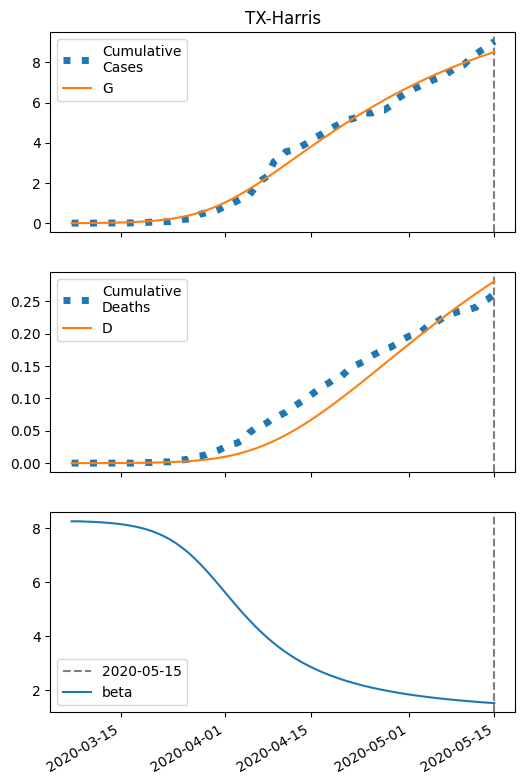

Values plotted in this chart, from the file beside it:
series, 2020-03-07, 2020-03-08, 2020-03-09, 2020-03-10, 2020-03-11, 2020-03-12, 2020-03-13, 2020-03-14, 2020-03-15, 2020-03-16, 2020-03-17, 2020-03-18, 2020-03-19, 2020-03-20, 2020-03-21, 2020-03-22, 2020-03-23, 2020-03-24, 2020-03-25, 2020-03-26, 2020-03-27, 2020-03-28, 2020-03-29
S, 187918, 187917, 187914, 187912, 187909, 187905, 187900, 187894, 187886, 187877, 187865, 187850, 187833, 187811, 187784, 187752, 187713, 187666, 187610, 187544, 187468, 187379, 187278
I, 5.0, 6.245, 7.797, 9.733, 12.14, 15.15, 18.88, 23.52, 29.28, 36.4, 45.21, 56.05, 69.36, 85.62, 105.4, 129.3, 158.1, 192.3, 232.7, 279.8, 334.1, 396, 465.4
IH, 0.2, 0.2906, 0.3814, 0.4847, 0.6089, 0.7616, 0.951, 1.186, 1.478, 1.841, 2.29, 2.846, 3.531, 4.374, 5.407, 6.666, 8.194, 10.03, 12.24, 14.85, 17.92, 21.48, 25.57
IN, 0.2, 0.3893, 0.6184, 0.8973, 1.239, 1.658, 2.176, 2.815, 3.606, 4.585, 5.797, 7.296, 9.149, 11.44, 14.25, 17.71, 21.94, 27.09, 33.34, 40.87, 49.88, 60.58, 73.19
D, 0.01, 0.01939, 0.03304, 0.05095, 0.07372, 0.1023, 0.1381, 0.1827, 0.2385, 0.3079, 0.3943, 0.5019, 0.6355, 0.8014, 1.007, 1.261, 1.574, 1.959, 2.43, 3.005, 3.702, 4.544, 5.552
R, 0.0, 0.1107, 0.2767, 0.5004, 0.7906, 1.161, 1.63, 2.222, 2.965, 3.896, 5.061, 6.515, 8.327, 10.58, 13.38, 16.84, 21.12, 26.38, 32.85, 40.74, 50.35, 61.96, 75.94
G, 5.0, 6.645, 8.697, 11.26, 14.45, 18.42, 23.37, 29.52, 37.16, 46.62, 58.34, 72.8, 90.59, 112.4, 139, 171.4, 210.5, 257.3, 313.1, 378.8, 455.6, 544.2, 645.3
H, 93958, 93958, 93958, 93958, 93958, 93958, 93958, 93958, 93958, 93958, 93958, 93958, 93958, 93958, 93958, 93958, 93958, 93958, 93958, 93958, 93958, 93958, 93958
beta, 8.25, 8.25, 8.242, 8.234, 8.223, 8.209, 8.192, 8.171, 8.144, 8.112, 8.073, 8.024, 7.965, 7.894, 7.808, 7.705, 7.585, 7.444, 7.282, 7.098, 6.892, 6.667, 6.425
